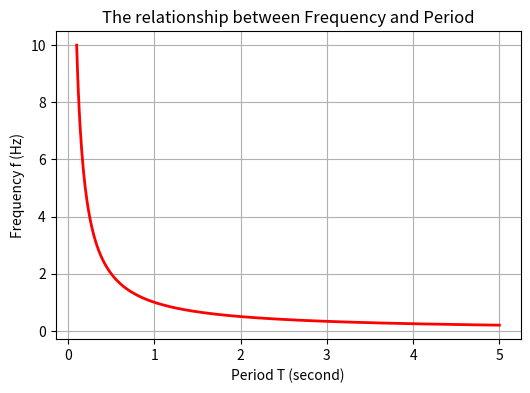

The matplotlib source for this figure:
import numpy as np
import matplotlib.pyplot as plt

T = np.linspace(0.1, 5, 500) 

f = 1 / T

plt.figure(figsize=(6,4))
plt.plot(T, f, color='red', linewidth=2)
plt.title("The relationship between Frequency and Period")
plt.xlabel("Period T (second)")
plt.ylabel("Frequency f (Hz)")
plt.grid(True)

plt.savefig("frequency_period.png", dpi=300, bbox_inches="tight")
plt.show()
